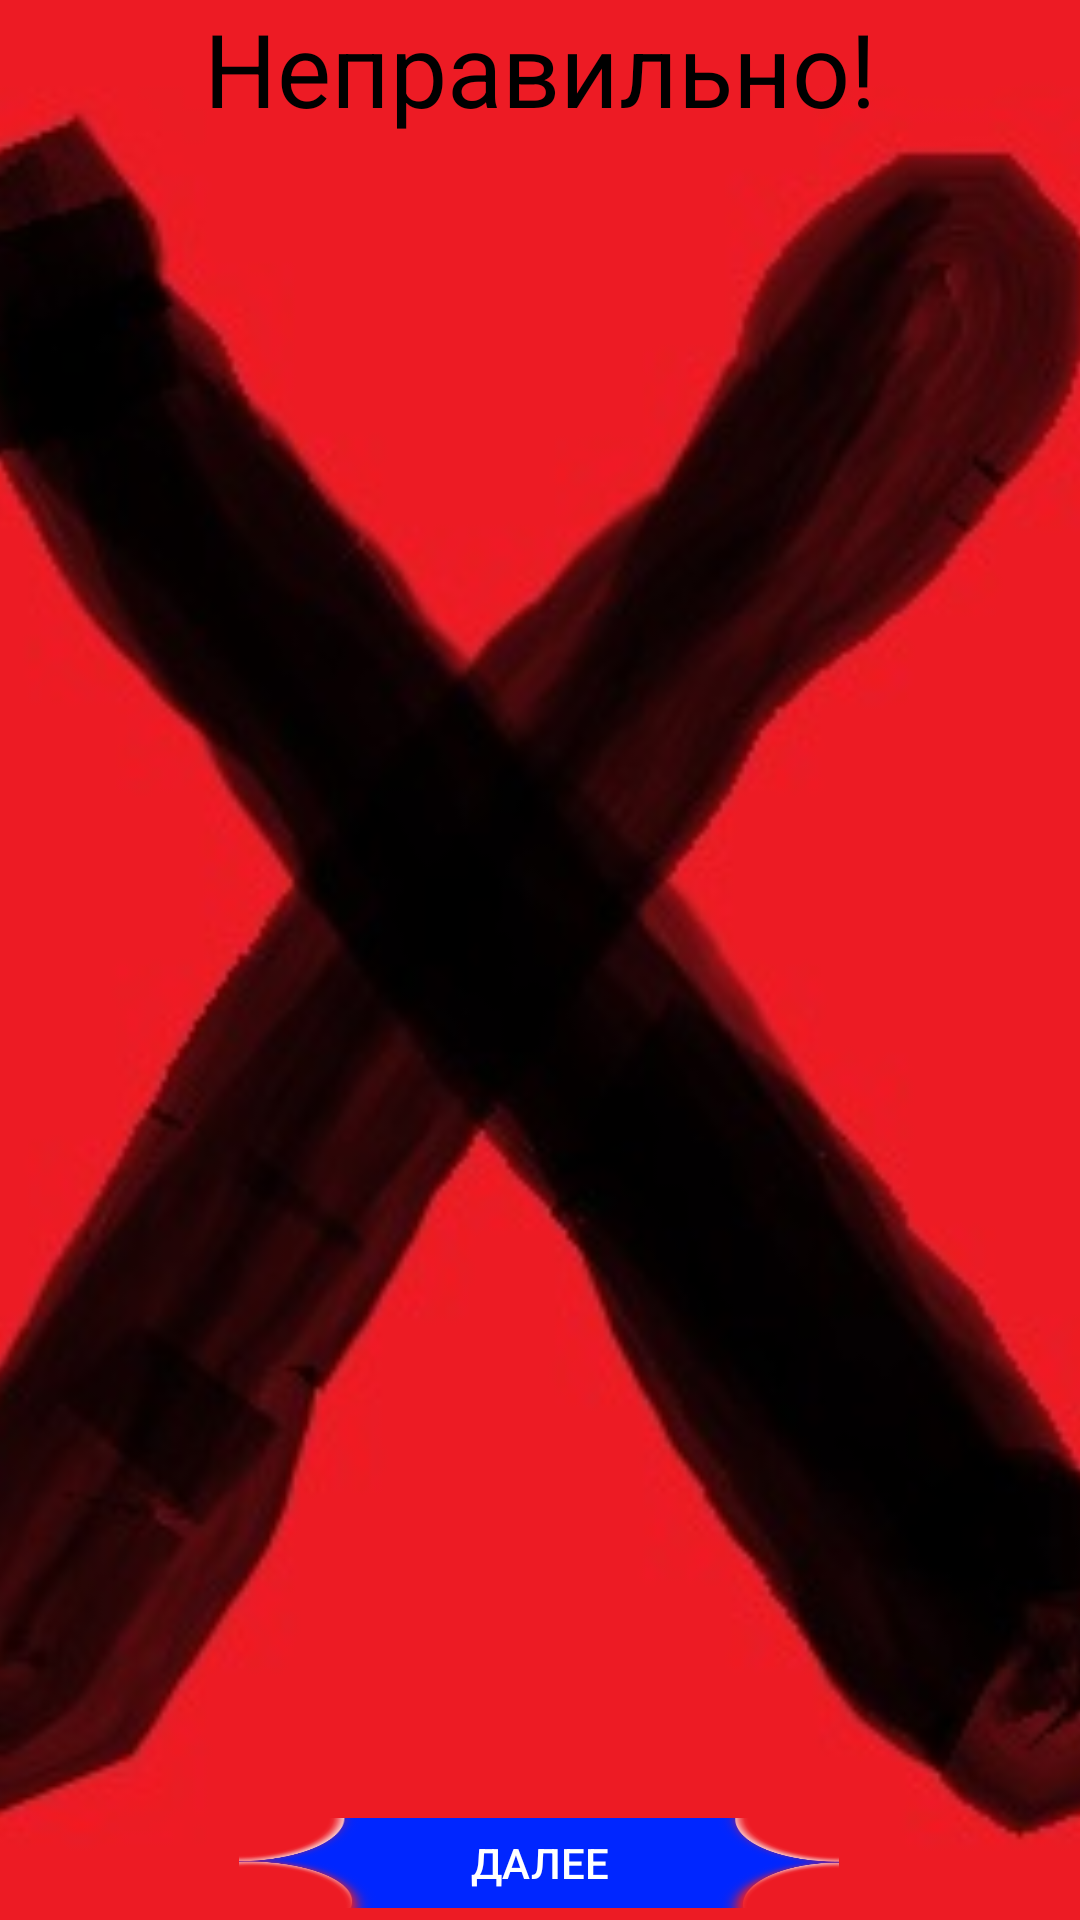

Write the Android layout XML for this screen, with the resource values it uses.
<!-- AndroidManifest.xml: application theme Theme.AppCompat.NoActionBar -->
<!-- res/layout/dialog_false.xml -->
<?xml version="1.0" encoding="utf-8"?>
<androidx.constraintlayout.widget.ConstraintLayout xmlns:android="http://schemas.android.com/apk/res/android"
    xmlns:app="http://schemas.android.com/apk/res-auto"
    xmlns:tools="http://schemas.android.com/tools"
    android:layout_width="match_parent"
    android:layout_height="match_parent"
    tools:context=".DialogFalse">

    <ImageView
        android:id="@+id/imageView2"
        android:layout_width="match_parent"
        android:layout_height="match_parent"
        android:scaleType="centerCrop"
        app:srcCompat="@drawable/falseimg" />

    <TextView
        android:id="@+id/textView4"
        android:layout_width="match_parent"
        android:layout_height="wrap_content"
        android:gravity="center"
        android:text="@string/falseimg"
        android:textColor="#000000"
        android:textSize="34sp"
        app:layout_constraintTop_toTopOf="parent" />

    <Button
        android:id="@+id/buttonfalse"
        android:layout_width="200dp"
        android:layout_height="30dp"
        android:layout_marginBottom="4dp"
        android:background="@drawable/style_button"
        android:text="@string/next"
        app:layout_constraintBottom_toBottomOf="parent"
        app:layout_constraintEnd_toEndOf="parent"
        app:layout_constraintHorizontal_bias="0.497"
        app:layout_constraintStart_toStartOf="parent" />

</androidx.constraintlayout.widget.ConstraintLayout>
<!-- resources referenced by this layout -->
<resources>
  <!-- drawable falseimg: jpg bitmap (drawable, 15243 bytes) -->
  <!-- drawable style_button (drawable) -->
  <?xml version="1.0" encoding="utf-8"?>
  <selector xmlns:android="http://schemas.android.com/apk/res/android">
      <item
          android:state_pressed="false"
          android:drawable="@drawable/button" />
      <item android:state_pressed="true">
          <shape>
              <corners android:radius="100dp"/>
              <solid android:color="@color/yellow50"/>
          </shape>
      </item>
  </selector>
  <string name="falseimg">Неправильно!</string>
  <string name="next">Далее</string>
  <!-- drawable button: png bitmap (drawable, 21759 bytes) -->
  <color name="yellow50">#50FFFF00</color>
</resources>
